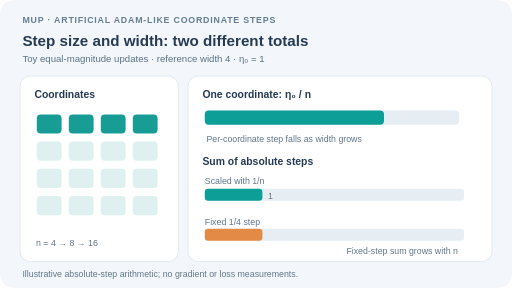
t = 0.00 s
t = 1.98 s: frame unchanged from t = 0.00 s, image omitted
t = 2.97 s: frame unchanged from t = 0.00 s, image omitted
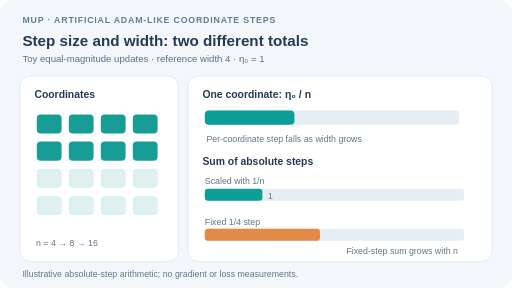
t = 4.95 s
t = 6.93 s: frame unchanged from t = 4.95 s, image omitted
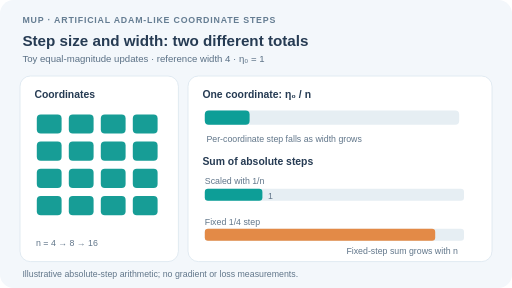
t = 7.92 s

The animated SVG that drew these frames (rendered in a browser with its animation timeline set to each time). Animation: 14 SMIL elements (animate=14); frames cover the first 7.92 s, repeats indefinitely.

<svg xmlns="http://www.w3.org/2000/svg" width="640" height="360" viewBox="0 0 640 360" role="img" aria-labelledby="t d"><title id="t">Toy width-scaled hidden-weight update budget</title><desc id="d">Sixteen artificial equal-direction coordinate updates show how a per-coordinate learning rate inversely scaled with width keeps the sum of their magnitudes fixed, unlike a comparator with a fixed coordinate step. This is a toy arithmetic illustration, not actual muP network training.</desc><style>text{font-family:Arial,Helvetica,sans-serif;fill:#263b53}.k{font-size:11px;font-weight:700;letter-spacing:1px;fill:#657d92}.h{font-size:19px;font-weight:700}.s{font-size:12px;fill:#5a7085}.l{font-size:13px;font-weight:700}.sm{font-size:11px;fill:#61768a}.num{font-size:15px;font-weight:700}@media(prefers-reduced-motion:reduce){animate{display:none}}</style><rect width="640" height="360" rx="17" fill="#f3f7fb" /><text x="28" y="29" class="k">MUP · ARTIFICIAL ADAM-LIKE COORDINATE STEPS</text><text x="28" y="57" class="h">Step size and width: two different totals</text><text x="28" y="78" class="s">Toy equal-magnitude updates · reference width 4 · η₀ = 1</text><rect x="25" y="95" width="198" height="232" rx="13" fill="#fff" stroke="#dbe6ef" /><rect x="235" y="95" width="380" height="232" rx="13" fill="#fff" stroke="#dbe6ef" /><text x="43" y="122" class="l">Coordinates</text><text x="253" y="122" class="l">One coordinate: η₀ / n</text><rect x="46" y="143" width="31" height="24" rx="5" fill="#179d96" opacity="1" /><rect x="86" y="143" width="31" height="24" rx="5" fill="#179d96" opacity="1" /><rect x="126" y="143" width="31" height="24" rx="5" fill="#179d96" opacity="1" /><rect x="166" y="143" width="31" height="24" rx="5" fill="#179d96" opacity="1" /><rect x="46" y="177" width="31" height="24" rx="5" fill="#179d96" opacity="0.14"><animate attributeName="opacity" values="0.140;1.000;1.000;1.000" keyTimes="0.0000;0.3300;0.6600;1.0000" dur="12s" calcMode="discrete" repeatCount="indefinite" /></rect><rect x="86" y="177" width="31" height="24" rx="5" fill="#179d96" opacity="0.14"><animate attributeName="opacity" values="0.140;1.000;1.000;1.000" keyTimes="0.0000;0.3300;0.6600;1.0000" dur="12s" calcMode="discrete" repeatCount="indefinite" /></rect><rect x="126" y="177" width="31" height="24" rx="5" fill="#179d96" opacity="0.14"><animate attributeName="opacity" values="0.140;1.000;1.000;1.000" keyTimes="0.0000;0.3300;0.6600;1.0000" dur="12s" calcMode="discrete" repeatCount="indefinite" /></rect><rect x="166" y="177" width="31" height="24" rx="5" fill="#179d96" opacity="0.14"><animate attributeName="opacity" values="0.140;1.000;1.000;1.000" keyTimes="0.0000;0.3300;0.6600;1.0000" dur="12s" calcMode="discrete" repeatCount="indefinite" /></rect><rect x="46" y="211" width="31" height="24" rx="5" fill="#179d96" opacity="0.14"><animate attributeName="opacity" values="0.140;0.140;1.000;1.000" keyTimes="0.0000;0.3300;0.6600;1.0000" dur="12s" calcMode="discrete" repeatCount="indefinite" /></rect><rect x="86" y="211" width="31" height="24" rx="5" fill="#179d96" opacity="0.14"><animate attributeName="opacity" values="0.140;0.140;1.000;1.000" keyTimes="0.0000;0.3300;0.6600;1.0000" dur="12s" calcMode="discrete" repeatCount="indefinite" /></rect><rect x="126" y="211" width="31" height="24" rx="5" fill="#179d96" opacity="0.14"><animate attributeName="opacity" values="0.140;0.140;1.000;1.000" keyTimes="0.0000;0.3300;0.6600;1.0000" dur="12s" calcMode="discrete" repeatCount="indefinite" /></rect><rect x="166" y="211" width="31" height="24" rx="5" fill="#179d96" opacity="0.14"><animate attributeName="opacity" values="0.140;0.140;1.000;1.000" keyTimes="0.0000;0.3300;0.6600;1.0000" dur="12s" calcMode="discrete" repeatCount="indefinite" /></rect><rect x="46" y="245" width="31" height="24" rx="5" fill="#179d96" opacity="0.14"><animate attributeName="opacity" values="0.140;0.140;1.000;1.000" keyTimes="0.0000;0.3300;0.6600;1.0000" dur="12s" calcMode="discrete" repeatCount="indefinite" /></rect><rect x="86" y="245" width="31" height="24" rx="5" fill="#179d96" opacity="0.14"><animate attributeName="opacity" values="0.140;0.140;1.000;1.000" keyTimes="0.0000;0.3300;0.6600;1.0000" dur="12s" calcMode="discrete" repeatCount="indefinite" /></rect><rect x="126" y="245" width="31" height="24" rx="5" fill="#179d96" opacity="0.14"><animate attributeName="opacity" values="0.140;0.140;1.000;1.000" keyTimes="0.0000;0.3300;0.6600;1.0000" dur="12s" calcMode="discrete" repeatCount="indefinite" /></rect><rect x="166" y="245" width="31" height="24" rx="5" fill="#179d96" opacity="0.14"><animate attributeName="opacity" values="0.140;0.140;1.000;1.000" keyTimes="0.0000;0.3300;0.6600;1.0000" dur="12s" calcMode="discrete" repeatCount="indefinite" /></rect><text x="45" y="307" class="sm">n = 4 → 8 → 16</text><rect x="256" y="138" width="318" height="18" rx="5" fill="#e6eef3" /><rect x="256" y="138" height="18" rx="5" fill="#0d9e97" width="224"><animate attributeName="width" values="224.000;112.000;56.000;56.000" keyTimes="0.0000;0.3300;0.6600;1.0000" dur="12s" calcMode="discrete" repeatCount="indefinite" /></rect><text x="258" y="178" class="sm">Per-coordinate step falls as width grows</text><text x="253" y="206" class="l">Sum of absolute steps</text><text x="256" y="230" class="sm">Scaled with 1/n</text><text x="256" y="281" class="sm">Fixed 1/4 step</text><rect x="256" y="236" width="324" height="15" rx="4" fill="#e6eef3" /><rect x="256" y="286" width="324" height="15" rx="4" fill="#e6eef3" /><rect x="256" y="236" height="15" rx="4" fill="#0d9e97" width="72" /><rect x="256" y="286" height="15" rx="4" fill="#e38a47" width="72"><animate attributeName="width" values="72.000;144.000;288.000;288.000" keyTimes="0.0000;0.3300;0.6600;1.0000" dur="12s" calcMode="discrete" repeatCount="indefinite" /></rect><text x="335" y="249" class="sm" fill="#0d9e97">1</text><text x="433" y="318" class="sm">Fixed-step sum grows with n</text><text x="28" y="346" class="sm">Illustrative absolute-step arithmetic; no gradient or loss measurements.</text></svg>
